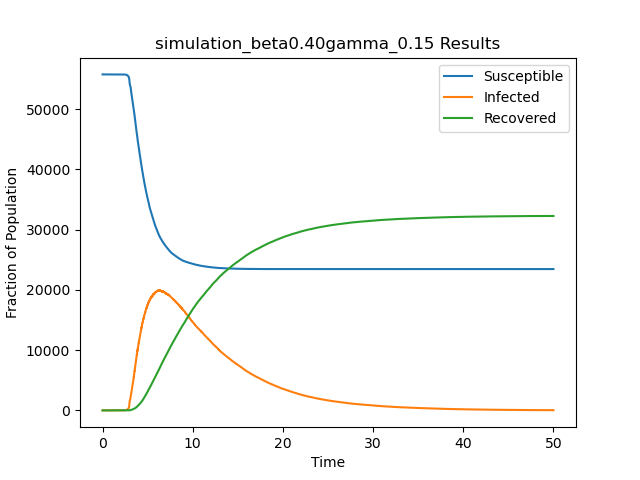

Values plotted in this chart, from the file beside it:
t, S, I, R
0.0, 55748, 1, 0
0.9334, 55747, 2, 0
1.077, 55746, 3, 0
1.192, 55745, 4, 0
1.417, 55744, 5, 0
1.521, 55744, 4, 1
1.689, 55743, 5, 1
1.97, 55742, 6, 1
1.992, 55742, 5, 2
2.039, 55741, 6, 2
2.054, 55740, 7, 2
2.085, 55739, 8, 2
2.129, 55738, 9, 2
2.213, 55737, 10, 2
2.235, 55736, 11, 2
2.374, 55735, 12, 2
2.413, 55734, 13, 2
2.422, 55733, 14, 2
2.422, 55732, 15, 2
2.455, 55731, 16, 2
2.467, 55730, 17, 2
2.468, 55729, 18, 2
2.472, 55728, 19, 2
2.478, 55727, 20, 2
2.485, 55726, 21, 2
2.486, 55725, 22, 2
2.49, 55724, 23, 2
2.5, 55724, 22, 3
2.509, 55723, 23, 3
2.511, 55722, 24, 3
2.519, 55721, 25, 3
2.525, 55720, 26, 3
2.529, 55719, 27, 3
2.53, 55718, 28, 3
2.532, 55717, 29, 3
2.538, 55716, 30, 3
2.538, 55715, 31, 3
2.539, 55714, 32, 3
2.543, 55713, 33, 3
2.544, 55712, 34, 3
2.549, 55711, 35, 3
2.555, 55710, 36, 3
2.559, 55709, 37, 3
2.563, 55708, 38, 3
2.564, 55707, 39, 3
2.572, 55706, 40, 3
2.572, 55705, 41, 3
2.573, 55704, 42, 3
2.576, 55703, 43, 3
2.586, 55702, 44, 3
2.596, 55701, 45, 3
2.597, 55700, 46, 3
2.598, 55699, 47, 3
2.609, 55698, 48, 3
2.612, 55697, 49, 3
2.617, 55696, 50, 3
2.618, 55695, 51, 3
2.619, 55694, 52, 3
2.619, 55693, 53, 3
2.621, 55692, 54, 3
... 64,499 more rows
